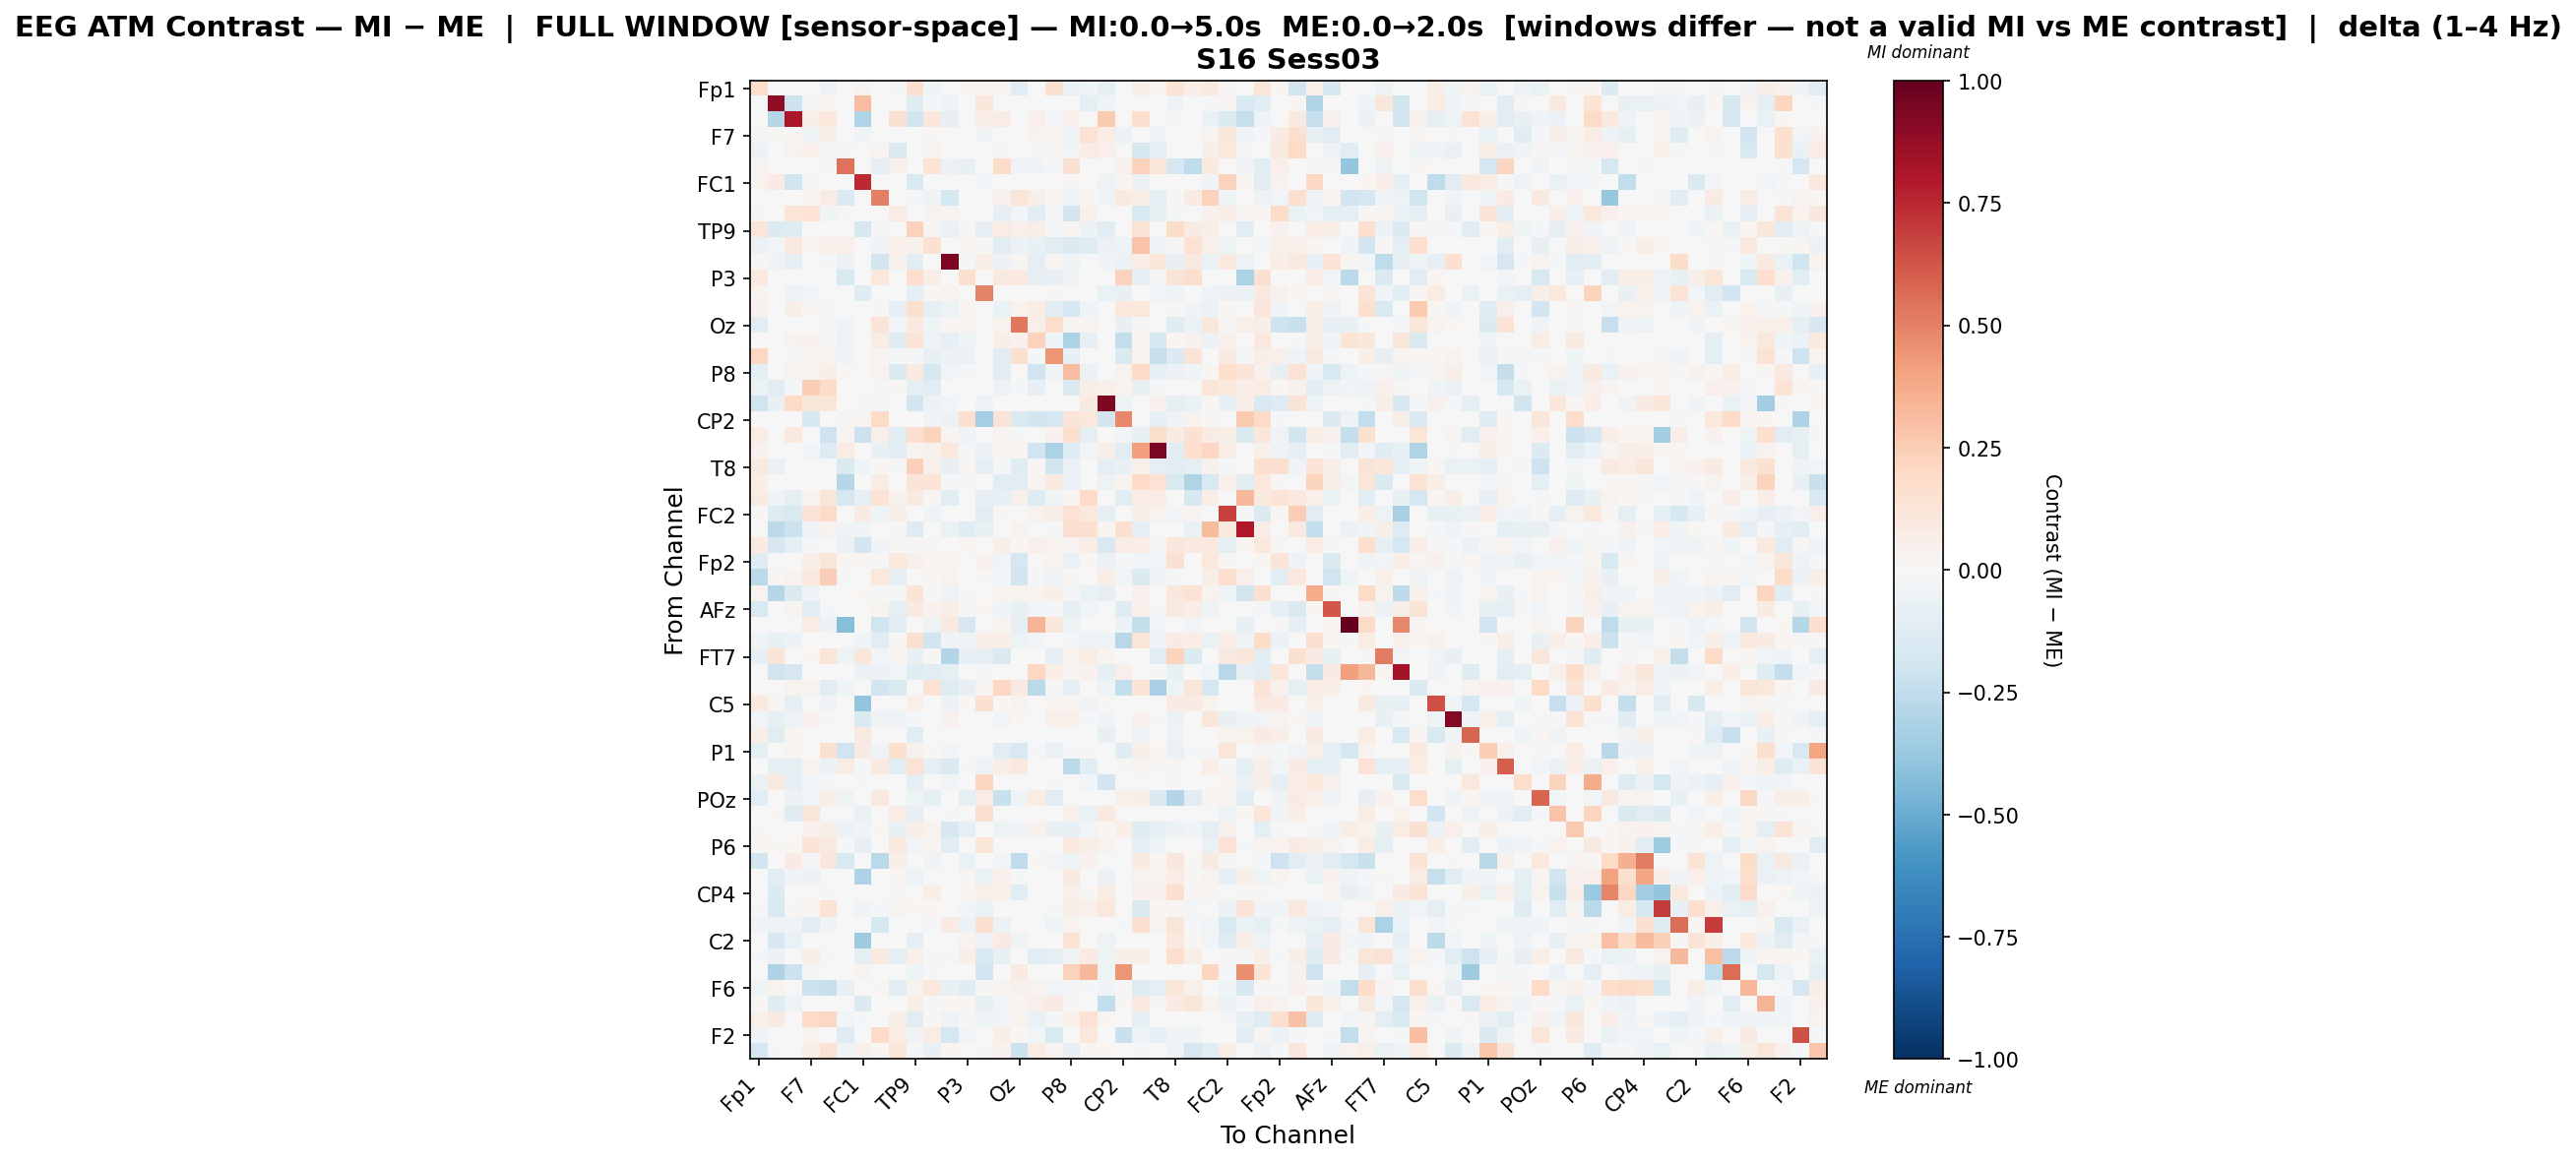

Source data for this figure (header and first rows):
, Fp1, Fz, F3, F7, FT9, FC5, FC1, C3, T7, TP9, CP5, Pz, P3, P7, O1, Oz, O2, P4, P8, TP10, CP6, CP2, Cz
Fp1, 0.1724, 0.0, 0.0, -0.006776, -0.05223, -0.0008909, 0.02968, -0.001381, -0.01683, 0.1602, -0.03976, -0.0002218, 0.0279, 0.03861, 0.03076, -0.1106, 0.0, 0.1568, -0.06892, -0.04592, -0.08765, 0.0, 0.06245
Fz, 0.0, 0.8883, -0.2132, 0.01343, 0.02058, 0.0, 0.3122, 0.0, 0.0, -0.1234, -0.0212, -0.03305, 0.0, 0.1124, 0.0, 0.0, 0.0, 0.0, -0.001796, -0.08954, -0.03282, 0.0, 0.0
F3, 0.0, -0.2831, 0.8136, 0.06582, 0.1028, 0.0, -0.3019, -0.003716, 0.1528, -0.1836, 0.1157, -0.08547, 0.0, 0.06714, 0.07638, 0.0, 0.04715, -0.01226, 0.04559, 2.7336621706378084e-05, 0.264, 0.0, 0.1699
F7, -0.02026, 0.009869, 0.01864, -0.05099, 0.07013, 0.0, -0.03191, 0.006928, 0.007395, 0.0, 0.01283, 0.0, 0.0, -0.03555, 0.006162, -0.007311, 0.03347, 0.02038, -0.04039, 0.1436, 0.07316, -0.05948, 0.0
FT9, -0.05519, 0.001947, 0.03337, 0.05193, -0.01421, -0.01039, 0.0, 0.02553, -0.1479, -0.002003, 0.02428, -0.00681, 0.0, 0.0, -0.02059, -0.005428, -0.01168, 0.0169, -0.03012, 0.07063, 0.05233, 0.0, -0.1633
FC5, 0.0294, 0.0, 0.0, 0.0, -0.01505, 0.5466, 0.0, -0.08519, 0.04921, 0.0, 0.1388, -0.05816, -0.07703, 0.0, 0.1818, -0.0336, -0.03129, -0.009933, 0.1543, 0.0, 0.0, 0.04427, 0.2287
FC1, 0.0364, 0.08299, -0.1985, -0.01804, 0.0, 0.0, 0.7471, 0.0, 0.0, -0.1556, 0.0, 0.0, 0.0, -0.02681, 0.0, 0.0, 0.0, 0.005931, 0.008008, 0.0, -0.04849, 0.02102, -0.05675
C3, -0.003608, 0.0, -0.002374, 0.02186, 0.0753, -0.1416, 0.0, 0.5059, 0.002809, -0.01956, -0.03154, -0.1762, -0.006694, 0.0, 0.03944, 0.1201, 0.05671, 0.01663, -0.03404, 0.01966, -0.03482, 0.09833, 0.06509
T7, -0.01307, 0.0, 0.1221, 0.1415, -0.04092, 0.01422, 0.0, 0.002158, 0.07605, 0.0, 0.03596, 0.02775, 0.0, 0.0, -0.08163, -0.02706, -0.1072, -0.01065, -0.1914, 0.04859, 0.0, 0.001541, -0.1502
TP9, 0.119, -0.1373, -0.1284, 0.0, -0.0006469, 0.0, -0.1606, 0.009204, 0.0, 0.2308, 0.02634, -0.06274, 0.01557, -0.08225, 0.07538, 0.04729, 0.05997, -0.01942, 0.01974, -0.05678, -0.1158, 0.0, 0.1352
CP5, -0.06198, -0.02397, 0.0953, 0.02164, 0.05218, 0.04809, 0.0, -0.03756, 0.04695, 0.0446, 0.1502, -0.003329, 0.01874, 0.007909, -0.1033, -0.05933, -0.07676, -0.107, -0.1353, -0.1218, -0.05842, -0.05031, 0.2887
Pz, 0.02323, -0.03192, -0.08386, 0.0, -0.008795, -0.05629, 0.0, -0.1871, 0.04339, -0.106, -0.003129, 0.9387, -0.008642, 0.06581, -0.05863, 0.0266, -0.08893, 0.02748, -0.05335, 0.0, -0.04456, -0.06196, 0.07088
P3, 0.09933, 0.0, 0.0, 0.0, 0.0, -0.1561, 0.0, 0.1033, 0.0, 0.1675, 0.05837, 0.00358, 0.1634, 0.0, 0.0921, 0.09818, -0.08346, -0.07817, -0.03138, 0.0, 0.0, 0.2273, -0.07988
P7, 0.03854, -0.0004299, -0.05398, -0.02694, 0.0, 0.0, -0.1242, 0.0, 0.0, -0.09728, 0.008878, 0.02475, 0.0, 0.4951, 0.0, 0.0, 0.0, 0.008495, 0.0, 0.0, -0.06675, -0.07595, 0.0
O1, 0.04387, 0.0, 0.0563, 0.0208, -0.01275, 0.003505, 0.0, 0.01073, -0.09018, 0.1564, -0.09773, -0.04829, 0.02001, 0.0, -0.06569, 0.03267, 0.07121, -0.1144, -0.1664, -0.04245, 0.0, 0.1036, 0.108
Oz, -0.1139, 0.0, 0.0, 0.003323, 0.0117, -0.03488, 0.0, 0.1291, -0.03005, 0.09211, -0.04508, 0.01904, 0.02553, 0.0, 0.03637, 0.5248, 0.05109, 0.1719, 0.008959, 0.02586, 0.0, -0.07392, -0.01853
O2, 0.0, 0.0, 0.03583, 0.04602, -0.01061, -0.05299, 0.0, 0.07247, -0.1231, 0.1353, -0.04988, -0.08004, -0.0414, 0.0, 0.06142, 0.04362, 0.2285, -0.04171, -0.3148, -0.0801, 0.0, -0.2369, 0.01978
P4, 0.2088, 0.0, -0.01144, 0.02945, 0.03657, -0.03759, -0.001508, 0.02694, -0.01538, -0.0117, -0.07629, -0.05827, -0.06146, -0.005948, -0.1094, 0.1588, -0.02269, 0.4394, -0.07308, 0.005896, 0.0, -0.1469, 0.03777
P8, -0.09721, -0.003005, 0.03786, 0.02443, 0.06763, 0.008382, 0.006982, 0.03869, -0.1416, 0.08749, -0.1595, -0.02972, -0.01035, 0.0, -0.1028, 0.00293, -0.1998, -0.03906, 0.3112, -0.05729, 0.0, 0.03637, 0.1901
TP10, -0.05724, -0.1071, -0.01361, 0.243, 0.1846, 0.0, 0.0, 0.01455, 0.009172, -0.09158, -0.106, 0.0, 0.0, 0.0, -0.05333, -0.01589, -0.07886, -0.007756, -0.1406, 0.0604, 0.05295, 0.03251, -0.07394
CP6, -0.2006, -0.07205, 0.1963, 0.1164, 0.1194, 0.0, -0.01424, -0.01522, 0.0, -0.1916, -0.05641, -0.02537, 0.0, -0.05457, 0.0, 0.0, 0.0, 0.0, 0.0, 0.09111, 0.9334, -0.04725, 0.0
CP2, 0.0, 0.0, 0.0, -0.1627, 0.0, 0.008424, 0.02372, 0.2019, 0.001294, 0.0, -0.04414, -0.05651, 0.1707, -0.337, 0.1317, -0.1443, -0.1939, -0.1713, 0.1256, 0.1027, -0.1872, 0.4825, 0.003433
Cz, 0.07256, 0.0, 0.1011, 0.0, -0.2066, 0.02514, -0.2114, 0.05301, -0.1151, 0.1685, 0.2203, 0.02442, -0.03802, 0.0, 0.02937, -0.0232, 0.002195, 0.04576, 0.1608, -0.08822, 0.0, -0.02581, -0.07088
C4, 0.04617, 0.0, 0.0, -0.02995, -0.1271, 0.07485, 0.0, -0.0774, -0.1044, 0.03387, 0.04091, 0.1027, -0.02166, -0.05795, 0.02368, 0.02178, -0.2018, -0.3138, -0.1314, -0.02429, 0.06092, -0.1117, 0.4126
T8, 0.08952, -0.06266, -0.005508, 0.0, 0.0, -0.1469, -0.04068, 0.01929, -0.01368, 0.2383, 0.04695, -0.08197, 0.0241, -0.08405, -0.0143, -0.124, 0.01079, -0.1866, -0.05499, 0.0, -0.09777, -0.07661, 0.04702
FT10, 0.06, 0.0, 0.0, 0.0, 0.0, -0.289, 0.0, 0.07606, 0.0, 0.1285, 0.1376, -0.0158, -0.01084, 0.0, -0.1074, -0.1035, 0.03891, 0.09893, -0.06096, 0.0, -0.04959, 0.03505, 0.2027
FC6, 0.07912, -0.04267, -0.09133, 0.03302, 0.118, -0.1694, -0.09049, 0.1395, 0.04142, 0.08808, 0.01123, -0.1101, 0.0, -0.08, -0.08425, 0.05401, -0.1269, -0.04519, 0.0176, 0.1916, -0.004034, -0.1035, 0.07422
FC2, 0.01487, -0.1284, -0.1526, 0.1284, 0.1875, 0.0, 0.08413, -0.04174, 0.0581, -0.005802, -0.04664, 0.0005834, 0.0, -0.1119, 0.0122, 0.007041, 0.03307, 0.05574, 0.1462, 0.1066, -0.09414, 0.0, 0.0571
F4, 0.0, -0.2598, -0.214, -0.03706, 0.03742, -0.03161, -0.03757, -0.003705, 0.01535, -0.1283, -0.001941, -0.06288, -0.1204, -0.07351, 0.0, 0.03679, 0.0, -0.01755, 0.1634, 0.1518, 0.02475, 0.1644, -0.09805
F8, 0.08382, -0.1568, -0.08929, -0.008373, 0.0, -0.06038, -0.1903, -0.03646, 0.01081, 0.008495, -0.01007, -0.006267, 0.02816, 0.000955, 0.05604, 0.02339, 0.05421, 0.03617, 0.02636, 0.06488, -0.151, 0.07709, 0.07599
Fp2, -0.1221, 0.0002268, 0.0, 0.06874, 0.1224, 0.01729, 0.0195, -0.01851, 0.1076, 0.05035, 0.02385, 0.02668, 0.0, 0.0406, -0.02914, -0.1721, 0.0, 0.03448, -0.0654, 0.0103, -0.056, -0.008523, -0.02871
AF7, -0.264, 0.008857, 0.03838, 0.09977, 0.2471, -0.009559, 0.0, 0.1055, -0.09376, 0.0, 0.0224, 0.03461, 0.0, 0.01279, -0.03075, -0.1807, -0.01718, -0.0322, 0.01506, 0.0008159, 0.06284, -0.02446, -0.1387
AF3, 0.03513, -0.2885, -0.1434, -0.03581, 0.0, 0.002058, 0.01706, -0.02317, -0.01898, 0.1351, 0.01326, -0.05435, 0.0145, 0.006586, 0.02874, 0.03159, 0.03734, 0.05523, -0.02089, -0.06705, -0.0801, 0.0, 0.04569
AFz, -0.1498, 0.0, 0.02994, -0.1109, -0.0185, -0.0002053, 0.0, 0.03873, -0.1002, 0.0927, 0.041, 0.06934, -0.01482, 0.02073, -0.04037, -0.07407, -0.03009, -0.01209, -0.1014, -0.02969, 0.0, -0.121, 0.05456
F1, 0.006278, 0.0, 0.0, 0.0749, -0.05977, -0.4252, 0.0, -0.2022, -0.1038, 0.0, -0.04985, 0.09678, -0.1614, 0.0, 0.03346, -0.0988, 0.3406, 0.1097, -0.05078, -0.002802, 0.0, -0.06139, -0.2385
F5, -0.04041, -0.07668, -0.06057, 0.0, 0.0, 0.0, -0.04666, -0.107, 0.008438, 0.1578, -0.1874, -0.03223, -0.04088, 0.06856, 0.06529, -0.05334, -0.02942, 0.004191, -0.01534, -0.0516, -0.0505, -0.2745, 0.1248
FT7, -0.08161, 0.1278, 0.0, 0.01607, 0.1187, -0.04952, 0.1112, -0.02821, 0.03076, -0.0764, 0.01371, -0.2944, -0.08231, -0.08581, -0.1456, 0.0, 0.0, -0.09351, 0.03854, 0.07622, 0.02962, 0.002393, 0.0
FC3, 0.0, -0.181, -0.1687, 0.0, 0.0, 0.0, -0.0582, -0.06245, -0.0242, -0.1173, -0.1093, -0.09346, 0.0, -0.01972, 0.0, -0.005093, 0.2031, 0.06973, 0.01576, 0.04396, -0.09832, 0.05292, 0.0
C1, 0.0, 0.0, 0.03854, 0.03874, -0.1055, -0.04274, 0.0, -0.1917, -0.1408, 0.004371, 0.1436, -0.1236, -0.07931, 0.02786, 0.2084, 0.09202, -0.2711, -0.02079, -0.07906, 0.0, -0.0514, -0.2455, 0.129
C5, 0.09818, 0.02736, -0.08594, 0.0, -0.03612, 0.0, -0.3911, 0.0, 0.0, 0.0485, 0.0, -0.05513, 0.008378, 0.1492, 0.01676, 0.0371, 0.0, 0.02793, 0.02243, -0.03458, 0.01528, 0.0, 0.005187
TP7, -0.03046, -0.0818, -0.04859, 0.0425, -0.01276, 0.0, -0.1436, -0.05352, -0.0503, -0.01351, 0.0, 0.04093, 0.0, 0.001647, -0.02922, 0.0231, 0.0, 0.05266, 0.05387, -0.0112, -0.03243, 0.0, 0.03937
CP3, 0.05923, -0.1117, 0.02701, 0.0, 0.0, 0.0, 0.08701, 0.0, 0.0, -0.1156, 0.0, 0.0, 0.0, 0.004136, 0.0, 0.0, 0.0, 0.0, 0.0, 0.0, -0.07767, 0.0, -0.03344
P1, -0.09, 0.0, 0.02938, -0.003414, 0.1532, -0.2011, 0.08018, -0.03309, 0.1634, 0.04114, 0.02314, -0.02644, 0.0, 0.0, -0.1061, -0.1543, -0.01766, -0.063, -0.009658, 0.009798, 0.0, -0.1218, 0.06169
PO7, -1.3939535703584347e-05, -0.09264, -0.09703, 0.03551, -0.05663, 0.07781, -0.01535, 0.09972, -0.1086, 0.1452, -0.08652, -0.1419, -0.0125, -0.05317, 0.05784, 0.1093, -0.005607, -0.006096, -0.2591, -0.1131, 0.0, 0.01386, 0.02651
PO3, -0.06695, 0.08835, -0.09472, -0.02804, -0.01018, 0.0, -0.0125, 0.0, 0.0, -0.08837, 0.0, -0.02352, 0.0, 0.2138, 0.0, 0.0, 0.0, -0.01399, 0.003172, -0.02925, -0.1932, 0.0, 0.0
POz, -0.1123, 0.0, -0.05838, -0.02365, 0.06359, -0.0512, 0.0, 0.09802, 0.0, -0.04045, -0.09379, 0.006117, -0.101, 0.07231, -0.2206, -0.04141, 0.07642, -0.1124, 0.0, 0.0, 0.0, 0.04997, 0.05777
PO4, 0.0, 0.009216, -0.1196, 0.1239, -0.00604, 0.0, -0.06744, 0.0, 0.07046, -0.09371, 0.0, -0.01075, 0.0, 0.1577, 0.0, 0.0, 0.0, 0.0, 0.05045, -0.06835, 0.08728, 0.0, 0.0
PO8, 0.01523, 0.0, 0.0, 0.04304, 0.06134, -0.05952, -0.03839, 0.01832, -0.07095, 0.06502, 0.03311, -0.1563, -0.08222, 0.0, -0.04747, -0.03382, 0.04557, -0.07614, -0.08474, -0.02605, 0.01924, 0.0631, -0.1198
P6, 0.01706, 0.01411, 0.01848, 0.1295, 0.08989, -0.008463, -0.0808, 0.0, 0.09928, -0.02743, 0.03065, -0.1096, 0.0, 0.1172, 0.0, 0.007275, 0.0, 0.0, 0.09968, 0.06729, 0.03637, 0.0, -0.09478
P2, -0.1918, 0.0, 0.08084, -0.01601, 0.1124, -0.1529, 0.0, -0.2669, 0.0602, 0.0, -0.03399, 0.0, -0.06945, 0.0, -0.02403, -0.2552, 0.008955, -0.02349, -0.04077, 0.04571, 0.0, -0.00522, 0.08874
CPz, 0.0, -0.1159, -0.03207, -0.05799, 0.0, 0.0, -0.3061, 0.0, 0.01663, -0.05089, 0.002148, -0.001378, 0.01531, -0.06868, 0.0499, -0.01018, 0.0, 0.0, 0.08732, 0.0, -0.05486, 0.0, 0.03471
CP4, 0.0, -0.1378, 0.0, 0.0, 0.01262, 0.00554, 0.0, 0.0, 0.02616, 0.0, 0.05817, 0.0, 0.01785, 0.05433, 0.04715, -0.1053, 0.0, 0.0, 0.04869, 0.0117, 0.07479, 0.0, 0.04305
TP8, -0.01716, -0.1533, 0.01413, 0.02613, 0.1343, 0.0, -0.03818, -0.01297, 0.02739, 0.01444, 0.02235, 0.0, -0.02354, -0.06263, 0.0, 0.0, 0.0, -0.01045, 0.06143, 0.05305, 0.1075, 0.0, -0.1425
C6, -0.04321, -0.05371, -0.04537, -0.1074, -0.03184, -0.007202, 0.0, -0.16, 0.0, -0.004775, -0.01029, 0.08547, -0.06082, 0.1675, -0.05987, 0.0, 0.0, -0.04761, 0.03637, 0.0, 0.0, -0.02308, 0.1577
C2, 0.0, -0.157, -0.06681, 0.0, 0.0, 0.0, -0.3522, 0.0, 0.0, -0.09879, -0.003372, 0.004486, 0.03252, -0.05096, 0.08195, -0.04247, 0.0, 0.0, 0.1372, 0.0, -0.05212, 0.0, 0.0
FC4, -0.01239, -0.05738, 0.0, 0.05528, -0.01038, 0.0, -0.1014, 0.08643, -0.09746, 0.05214, -0.02324, -0.01279, 0.06262, -0.1524, -0.07319, 0.0, -0.1085, -0.08601, -0.03683, 0.07826, -0.05119, 0.05572, 0.05732
FT8, 0.0, -0.3122, -0.2169, -0.008673, 0.0, 0.0, 0.03087, 0.0, 0.0009846, -0.04657, -0.01146, 0.0, 0.0, -0.1943, 0.0, 0.08074, 0.0, 0.0, 0.2327, 0.3257, -0.05009, 0.4401, 0.0
F6, -0.04535, 0.03372, 0.0, -0.2139, -0.233, -0.07773, 0.0, 0.01496, -0.1029, 0.0321, 0.1047, -0.07811, -0.1201, 0.01005, 0.02893, 0.04289, 0.03664, -0.02486, -0.0102, -0.01636, -0.04297, 0.012, -0.1327
AF8, 0.01352, -0.1245, -0.05301, 0.0, 0.0, 0.0, -0.1441, 0.0, 0.0, 0.05734, -0.01461, 0.01973, 0.02786, -0.07801, -0.0279, 0.02371, 0.05278, 0.07988, 0.01164, 0.0, -0.2476, 0.008412, 0.09837
AF4, 0.0483, 0.09367, 0.0003628, 0.1983, 0.2053, -0.02422, -0.02054, -0.001644, 0.05681, -0.1045, 0.01257, -0.04953, 0.01062, -0.05089, -0.02406, 0.03741, -0.06766, -0.01175, 0.0519, 0.1451, 0.02271, 0.0, -0.0903
... 2 more rows
